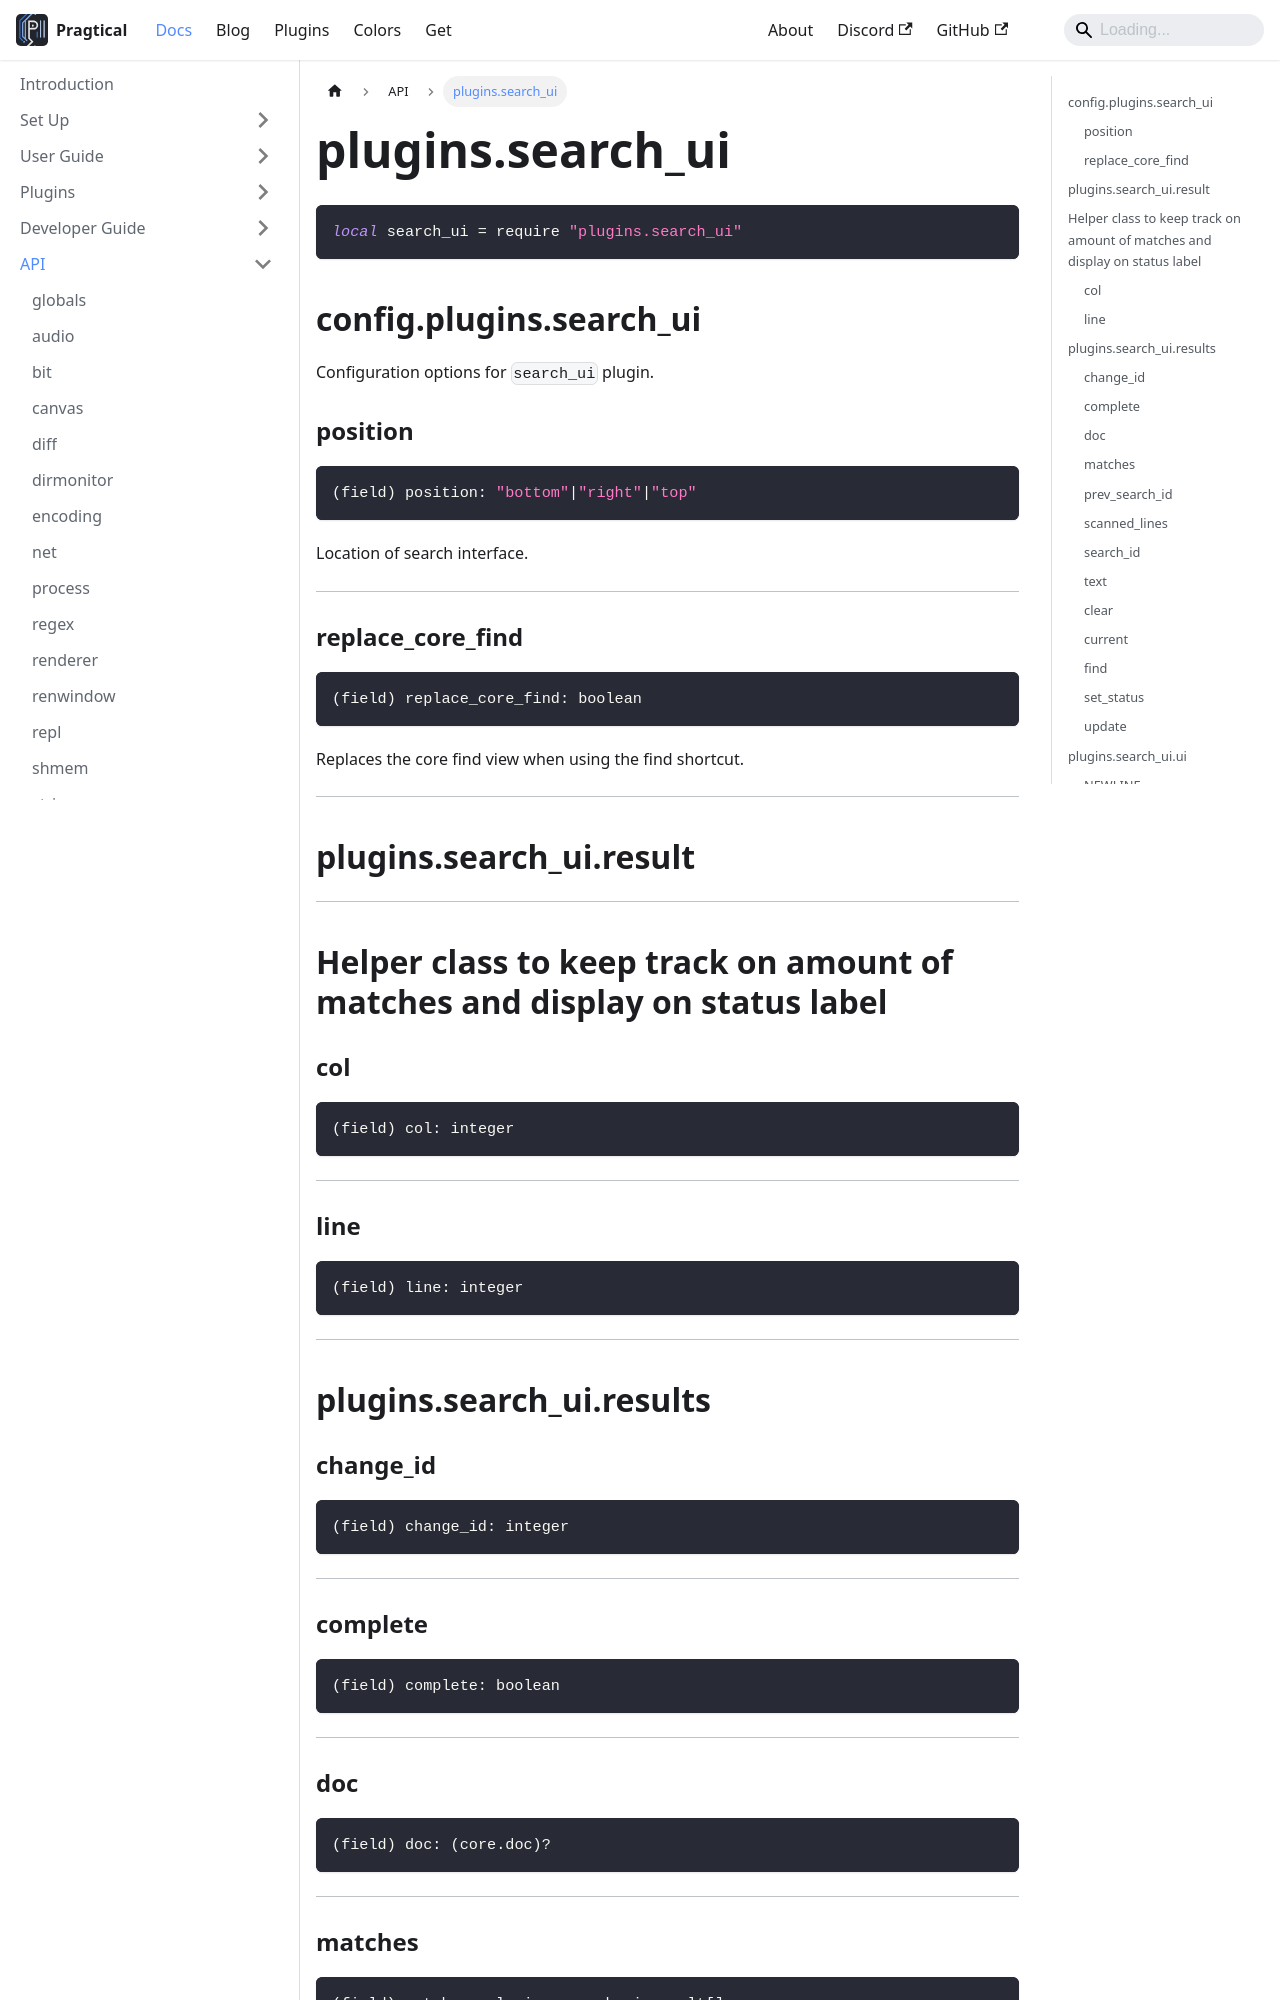

repository: pragtical/pragtical.github.io · page: docs/api/plugins.search_ui.html · generator: docusaurus

---
sidebar_position: 71
---

<!-- DO NOT EDIT: file generated with `pragtical gendocs` -->

# plugins.search_ui

```lua
local search_ui = require "plugins.search_ui"
```

## config.plugins.search_ui

Configuration options for `search_ui` plugin.

### position

```lua
(field) position: "bottom"|"right"|"top"
```

Location of search interface.

---

### replace_core_find

```lua
(field) replace_core_find: boolean
```

Replaces the core find view when using the find shortcut.

---

## plugins.search_ui.result

-----------------------------------------------------------------------------
 Helper class to keep track on amount of matches and display on status label
-----------------------------------------------------------------------------

### col

```lua
(field) col: integer
```

---

### line

```lua
(field) line: integer
```

---

## plugins.search_ui.results

### change_id

```lua
(field) change_id: integer
```

---

### complete

```lua
(field) complete: boolean
```

---

### doc

```lua
(field) doc: (core.doc)?
```

---

### matches

```lua
(field) matches: plugins.search_ui.result[]
```

---

### prev_search_id

```lua
(field) prev_search_id: integer
```

---

### scanned_lines

```lua
(field) scanned_lines: integer
```

---

### search_id

```lua
(field) search_id: integer
```

---

### text

```lua
(field) text: string
```

---

### clear

```lua
(method) plugins.search_ui.results:clear()
```

---

### current

```lua
(method) plugins.search_ui.results:current()
  -> integer
```

---
